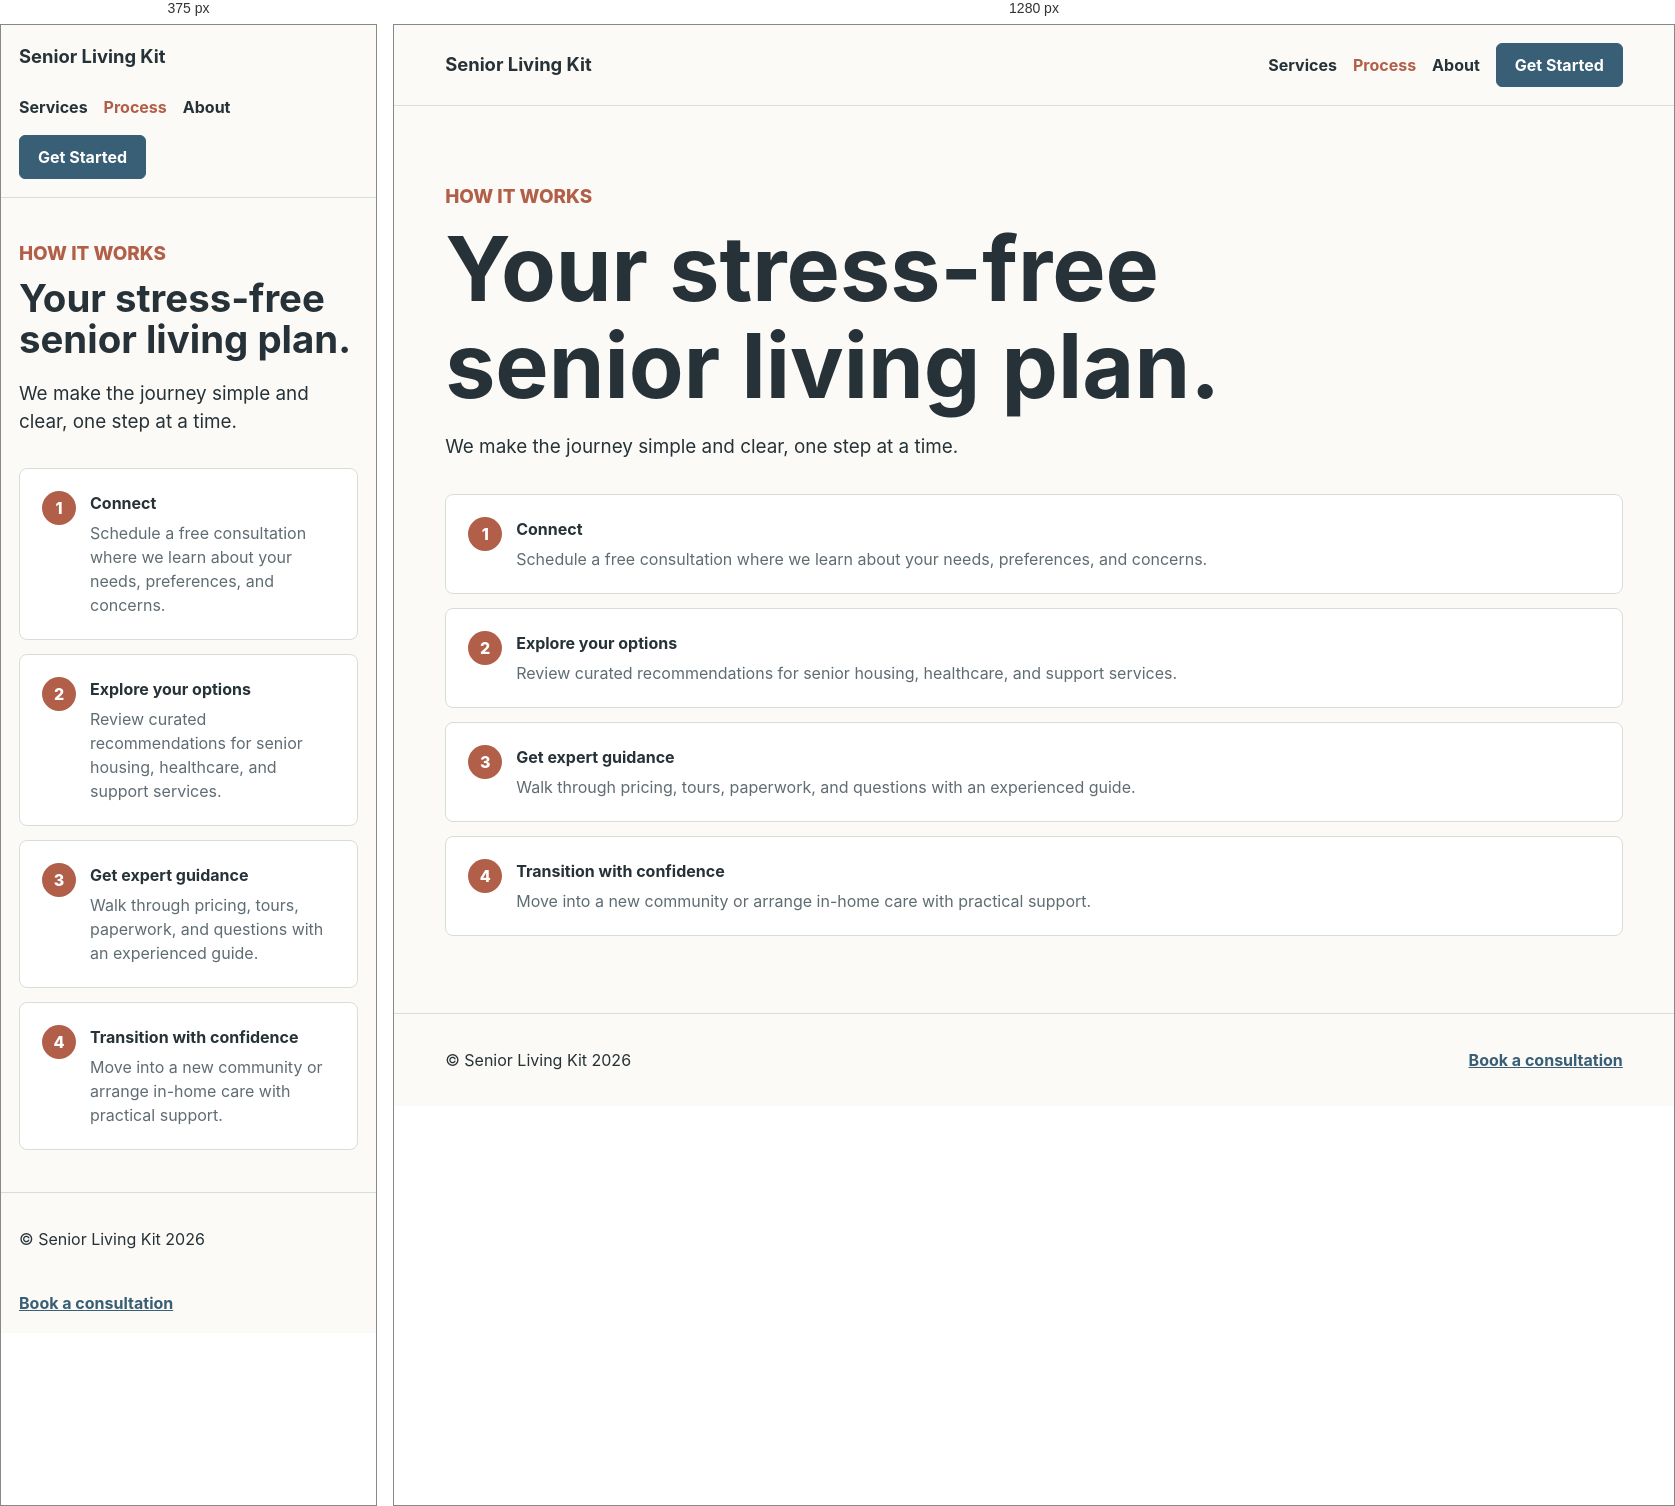
Rendered at 375 px and 1280 px, left to right.

<!-- file: process.html -->
<!doctype html>
<html lang="en">
  <head>
    <meta charset="utf-8">
    <meta name="viewport" content="width=device-width, initial-scale=1">
    <title>Process | Senior Living Kit</title>
    <meta name="description" content="How Senior Living Kit guides families from the first consultation through options, tours, paperwork, and transition support.">
    <link rel="stylesheet" href="/styles.css">
  </head>
  <body>
    <header class="site-header">
      <a class="brand" href="/">Senior Living Kit</a>
      <nav aria-label="Primary navigation">
        <a href="/services.html">Services</a>
        <a href="/process.html" aria-current="page">Process</a>
        <a href="/about.html">About</a>
        <a class="nav-cta" href="/get-started.html">Get Started</a>
      </nav>
    </header>
    <main class="page">
      <section class="page-heading">
        <p class="eyebrow">How it works</p>
        <h1>Your stress-free senior living plan.</h1>
        <p>We make the journey simple and clear, one step at a time.</p>
      </section>
      <ol class="steps">
        <li><strong>Connect</strong><span>Schedule a free consultation where we learn about your needs, preferences, and concerns.</span></li>
        <li><strong>Explore your options</strong><span>Review curated recommendations for senior housing, healthcare, and support services.</span></li>
        <li><strong>Get expert guidance</strong><span>Walk through pricing, tours, paperwork, and questions with an experienced guide.</span></li>
        <li><strong>Transition with confidence</strong><span>Move into a new community or arrange in-home care with practical support.</span></li>
      </ol>
    </main>
    <footer class="site-footer">
      <p>&copy; Senior Living Kit 2026</p>
      <a href="/get-started.html">Book a consultation</a>
    </footer>
  </body>
</html>


/* @media block from styles.css */
@media (max-width: 760px) {
  .site-header,
  .site-footer,
  .band,
  .content-grid,
  .two-column,
  .contact-layout {
    grid-template-columns: 1fr;
  }

  .site-header,
  .site-footer {
    align-items: flex-start;
    flex-direction: column;
  }

  .hero {
    min-height: 68vh;
  }
}